Run: headless pygame with SDL's dummy video driver; simulated clock (each Clock.tick advances the game by its frame time, no real sleeping); random seed 0; keys injected as events and as key.get_pressed() state; mouse plan: one left click at the window centre at the start of phase 2, then a move to the lower-right quarter at the start of phase 3.
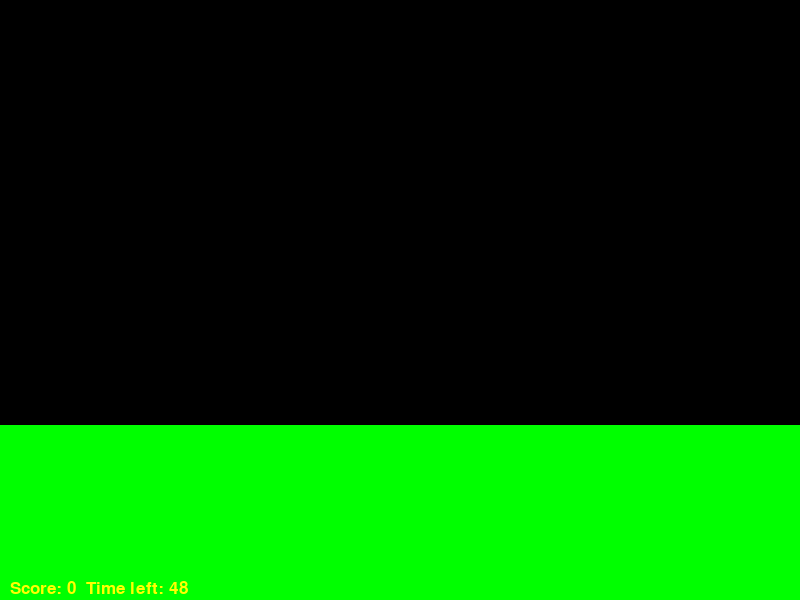
Frame 1 of 4 · flips 1–60 · no input
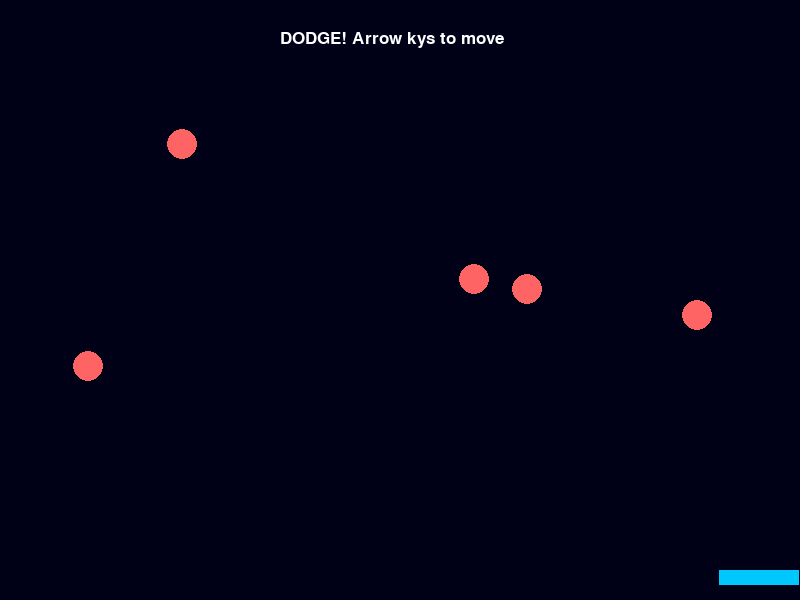
Frame 2 of 4 · flips 61–180 · clicked the window centre · tapped SPACE, RETURN · held RIGHT (→), D
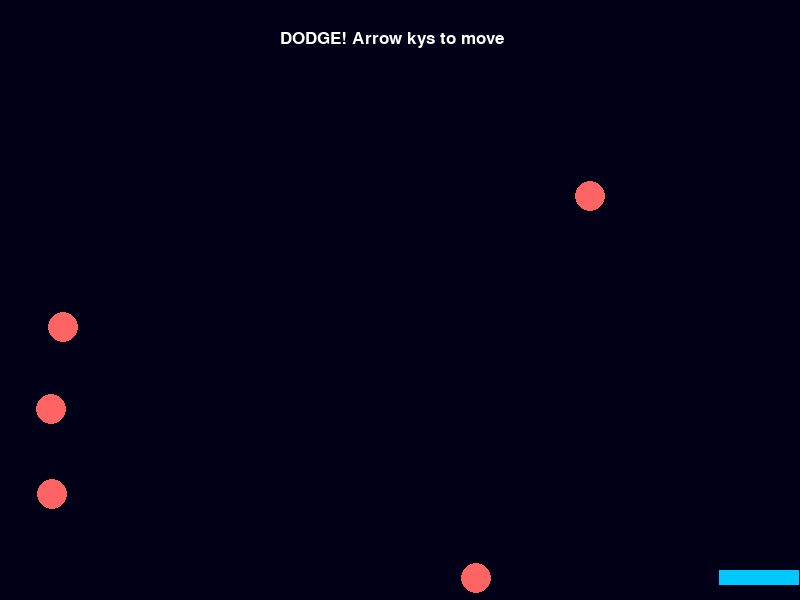
Frame 3 of 4 · flips 181–300 · moved the mouse to the lower-right quarter · held DOWN (↓), S
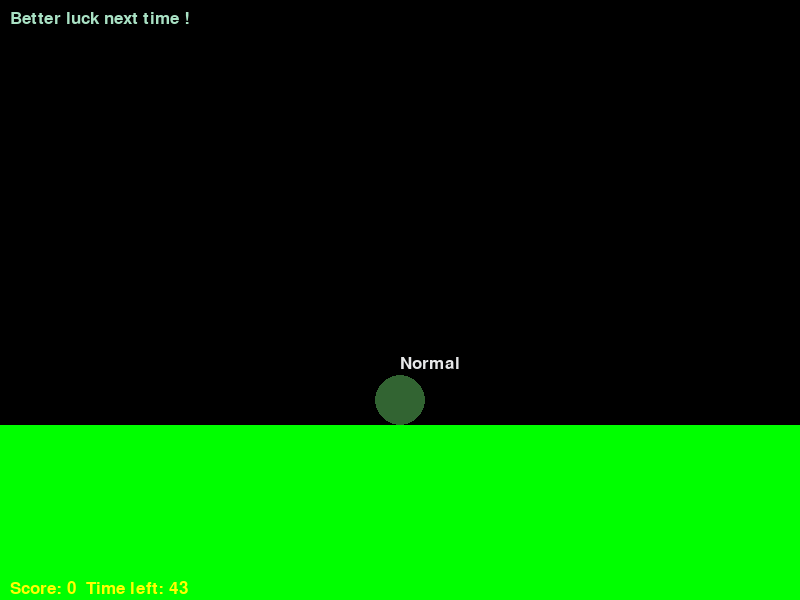
Frame 4 of 4 · flips 301–420 · held LEFT (←), A, UP (↑), W

The pygame program that drew these frames:

import pygame
import math
import random

pygame.init()

WIDTH, HEIGHT = 800,600
screen = pygame.display.set_mode((WIDTH, HEIGHT))
clock = pygame.time.Clock()

font = pygame.font.Font(None, 26)
messages = []
MESSAGE_LIFETIME = 2600

def show_message(text):
    """Replacement for print() - queues text to be drawn on the screen."""
    messages.append({"text": text, "until": pygame.time.get_ticks() + MESSAGE_LIFETIME})

ball_types = [
    {"gravity": 0.7, "bounce": -0.3, "radius": 35, "color": (100,50,50), "label": "Heavy"},
    {"gravity": 0.5, "bounce": -0.5, "radius": 25, "color": (50,100,50), "label": "Normal"},
    {"gravity": 0.3, "bounce": -0.7, "radius": 15, "color": (50,50,100), "label": "Light"},
]

#Please read this and get offended if you are a RCB fan or enjoy the scorecard if you are just a cricket fan.
wickets = [
    {"runs":1, "batsman": "Virat Kohli", "over": 0.3},
    {"runs":2, "batsman": "Mandeep Singh", "over": 1.2},
    {"runs":12, "batsman": "AB de Villiers", "over": 2.3},
    {"runs":24, "batsman": "Kedar Jadhav", "over": 4.1},
    {"runs":40, "batsman": "Chris Gayle", "over": 6.2},
    {"runs":40, "batsman": "Straut Binny", "over": 6.5},
    {"runs":42, "batsman": "Pawan Negi", "over": 7.3},
    {"runs":44, "batsman": "Samuel Badree", "over": 8.3},
    {"runs": 48, "batsman": "Tymal Mills", "over": 9.1},
    {"runs": 49, "batsman": "Yuzendra Chahal", "over": 9.4},
]

#Here are some suprises for you if you are an Rcb fan or Barcelona fan,please accept this gift from an srh/real madrid fan like me.Please laugh
milestones = [
    {"score": 28, "message": "Reminds me of 2-8 of Barcelona vs FC Bayern Munich in 2020 UCL quarterfinals"},
    {"score": 49, "message": "NOT AGAIN! we remember 49/10 vs kkr in 2017 IPL"},
    {"score": 70, "message": "IT HAS BEEN 13 YEARS SINCE 0-7 OF BARCA VS BAYERN"},
    {"score": 287, "message": "It hurts to get bashed at home by a rival"},
]
#try to reach 290 score and then enjoy the choas the balls will create

balls = []
score = 0
current_guess = None
last_gravity = None
next_type = random.choice(ball_types)
announced_milestones = []
game_state = "normal"
challenge_timer = 0

time_limit = 49 #rcb's fav score to make this game more fun :).please be offended,i love to offend rcb fans(i am srh fan btw)
start_ticks = pygame.time.get_ticks() #time in milliseconds since the fun will start
running = True
while running:
    for event in pygame.event.get():
        if event.type == pygame.QUIT:
            running = False
                
        if event.type == pygame.KEYDOWN:
            if event.key == pygame.K_r:
                balls.clear() 
                score = 0
                announced_milestones = []
            if event.key == pygame.K_t:
                current_guess = "faster"  
            if event.key == pygame.K_d:
                current_guess = "slower"

        if event.type == pygame.MOUSEBUTTONUP and game_state == "catch_challenge":
            mouse_x, mouse_y = pygame.mouse.get_pos()
            distance_to_ball = math.sqrt((mouse_x - catch_ball_x)**2 + (mouse_y - catch_ball_y)**2)

            if distance_to_ball < 29:
                score += 26
                show_message(f"STRONG NERVES! +26 Score: {score}")
                game_state = "normal"

        elif event.type == pygame.MOUSEBUTTONUP:
            mouse_x, mouse_y = pygame.mouse.get_pos()

            if current_guess is not None and last_gravity is not None:
                 actually_gravity = next_type["gravity"] > last_gravity
                 guessed_faster = current_guess == "faster"
                 if guessed_faster == actually_gravity:
                     score += 10
                     show_message(f"Someone is getting smarter! Score: {score}")
                 else:
                     show_message(f"I didn't expect that! Score: {score}")   
            else:
                show_message(f"Did you press anything? Score: {score}") 

            balls.append({"x": mouse_x, "y": mouse_y, "velocity_y": 0, "velocity_x": 0, "gravity": next_type["gravity"], "bounce": next_type["bounce"], "radius": next_type["radius"], "color": next_type["color"], "label": next_type["label"]})

 ##Fun thing: if you throw 3-4 ball continously in the same direction,they will collide and start juggling on thier own.I will suggest you to try this.It was satisfying to watch
            last_gravity =  next_type["gravity"]
            next_type = random.choice(ball_types)
            current_guess = None

    for m in milestones:
        if score >= m["score"] and m["message"] not in announced_milestones:
            show_message(f"MILESTONE: {m['message']}")
            announced_milestones.append(m["message"])

    elasped_seconds = (pygame.time.get_ticks() - start_ticks) / 1000
    time_left = time_limit - elasped_seconds
    if time_left <= 0:
        running = False

#instead of generic end/start animations,i am going with two challenges which will randomly come
    if game_state == "normal" and random.random() < 0.001:
        game_state = "catch_challenge"
        challenge_timer = pygame.time.get_ticks()
        catch_ball_x = random.randint(52, WIDTH - 51)
        catch_ball_y = 0
        catch_ball_speed = 8.41
        caught = False

    if game_state == "catch_challenge":
        catch_ball_y += catch_ball_speed

        if catch_ball_y > HEIGHT:
            game_state = "normal"
            show_message("Someone needs to practice a lot")

        screen.fill((20, 0, 0))
        pygame.draw.circle(screen, (255,215,0), (catch_ball_x, int(catch_ball_y)), 20)
        catch_text = font.render("ARE YOUR NERVES STRONG?IF STRONG,CATCH THE GOLD BALL!", True, (144,196,225))
        screen.blit(catch_text, (WIDTH // 2 - 150, 30))
        pygame.display.flip()
        clock.tick(75)
        continue
#I apologize but even i don't know when it will come,watch out for it


    if game_state == "normal" and random.random() < 0.001:
        game_state = "dodge_challenge"
        challenge_timer = pygame.time.get_ticks()
        paddle_x = WIDTH // 2
        dodge_balls = []
        for k in range(5):
              dodge_balls.append({"x": random.randint(49, WIDTH - 49), "y": random.randint(-300,0), "speed": random.uniform(4, 8)})

    if game_state == "dodge_challenge":
        keys = pygame.key.get_pressed()
        if keys[pygame.K_LEFT]:
            paddle_x -= 6
        if keys[pygame.K_RIGHT]:
            paddle_x += 6
        paddle_x = max(41, min(WIDTH - 41, paddle_x))

        hit = False
        for db in dodge_balls:
            db["y"] += db["speed"]
            if db["y"] > HEIGHT:
                db["y"] = random.randint(-103, 0)
                db["x"] = random.randint(49, WIDTH - 49)

            if db["y"] > HEIGHT - 40 and abs(db["x"] - paddle_x) < 45:
                hit = True

        elasped_dodge = pygame.time.get_ticks() - challenge_timer

        if hit:
            game_state = "normal"
            show_message("Better luck next time !")
        elif elasped_dodge > 5000:
            score += 30
            game_state = "normal"
            show_message(f"YOU SURVIVED? Here is bonus for you +30 Score: {score}")

        screen.fill((0, 0, 23))
        for db in dodge_balls:
            pygame.draw.circle(screen, (255,100,100), (db["x"], int(db["y"])), 15)
        pygame.draw.rect(screen, (0,200,255), (paddle_x - 40, HEIGHT - 30, 80, 15))
        dodge_text = font.render("DODGE! Arrow kys to move", True, (255,255,255))
        screen.blit(dodge_text, (WIDTH // 2 -120, 30))
        pygame.display.flip()
        clock.tick(75)
        continue
                             
    for ball in balls:
        ball["velocity_y"] += ball["gravity"]
        ball["y"] += ball["velocity_y"]
        ball["x"] += ball["velocity_x"]

        if ball["y"] + ball["radius"] >= 425:
            ball["y"] = 425 - ball["radius"]
            ball["velocity_y"] = ball["velocity_y"] * ball["bounce"]
            if abs(ball["velocity_y"]) < 1:
                 ball["velocity_y"] = 0

    for i in range(len(balls)):
      for j in range(i + 1, len(balls)):
         ball1 = balls[i]
         ball2 = balls[j]

         dx = ball2["x"] - ball1["x"]
         dy = ball2["y"] - ball1["y"]
         distance = math.sqrt(dx**2 + dy**2)

         if distance < ball1["radius"] + ball2["radius"] and distance > 0:
              overlap = ball1["radius"] + ball2["radius"] - distance
              nx = dx / distance
              ny = dy / distance

              ball1["x"] -= nx * overlap / 2
              ball1["y"] -= ny * overlap / 2
              ball2["x"] += nx * overlap / 2
              ball2["y"] += ny * overlap / 2

    screen.fill((0, 0, 0))
    pygame.draw.rect(screen, (0,255,0), (0, 425, WIDTH, 175))
    for ball in balls:
        pygame.draw.circle(screen, ball["color"], (ball["x"], int(ball["y"])), ball["radius"])
        text_surface = font.render(ball["label"], True, (231,232,233))
        screen.blit(text_surface, (ball["x"], ball["y"] - ball["radius"] - 20))
    now = pygame.time.get_ticks()
    messages = [m for m in messages if m["until"] > now]
    for i, m in enumerate(messages[-6:]):
        text_surface = font.render(m["text"], True, (169,225,196))
        screen.blit(text_surface, (10, 10 + i * 26))

    score_surface = font.render(f"Score: {score}  Time left: {max(0, int(time_left))}", True, (255,255,0))
    screen.blit(score_surface, (10, HEIGHT - 20))
    pygame.display.flip()
    clock.tick(75)

pygame.quit()
